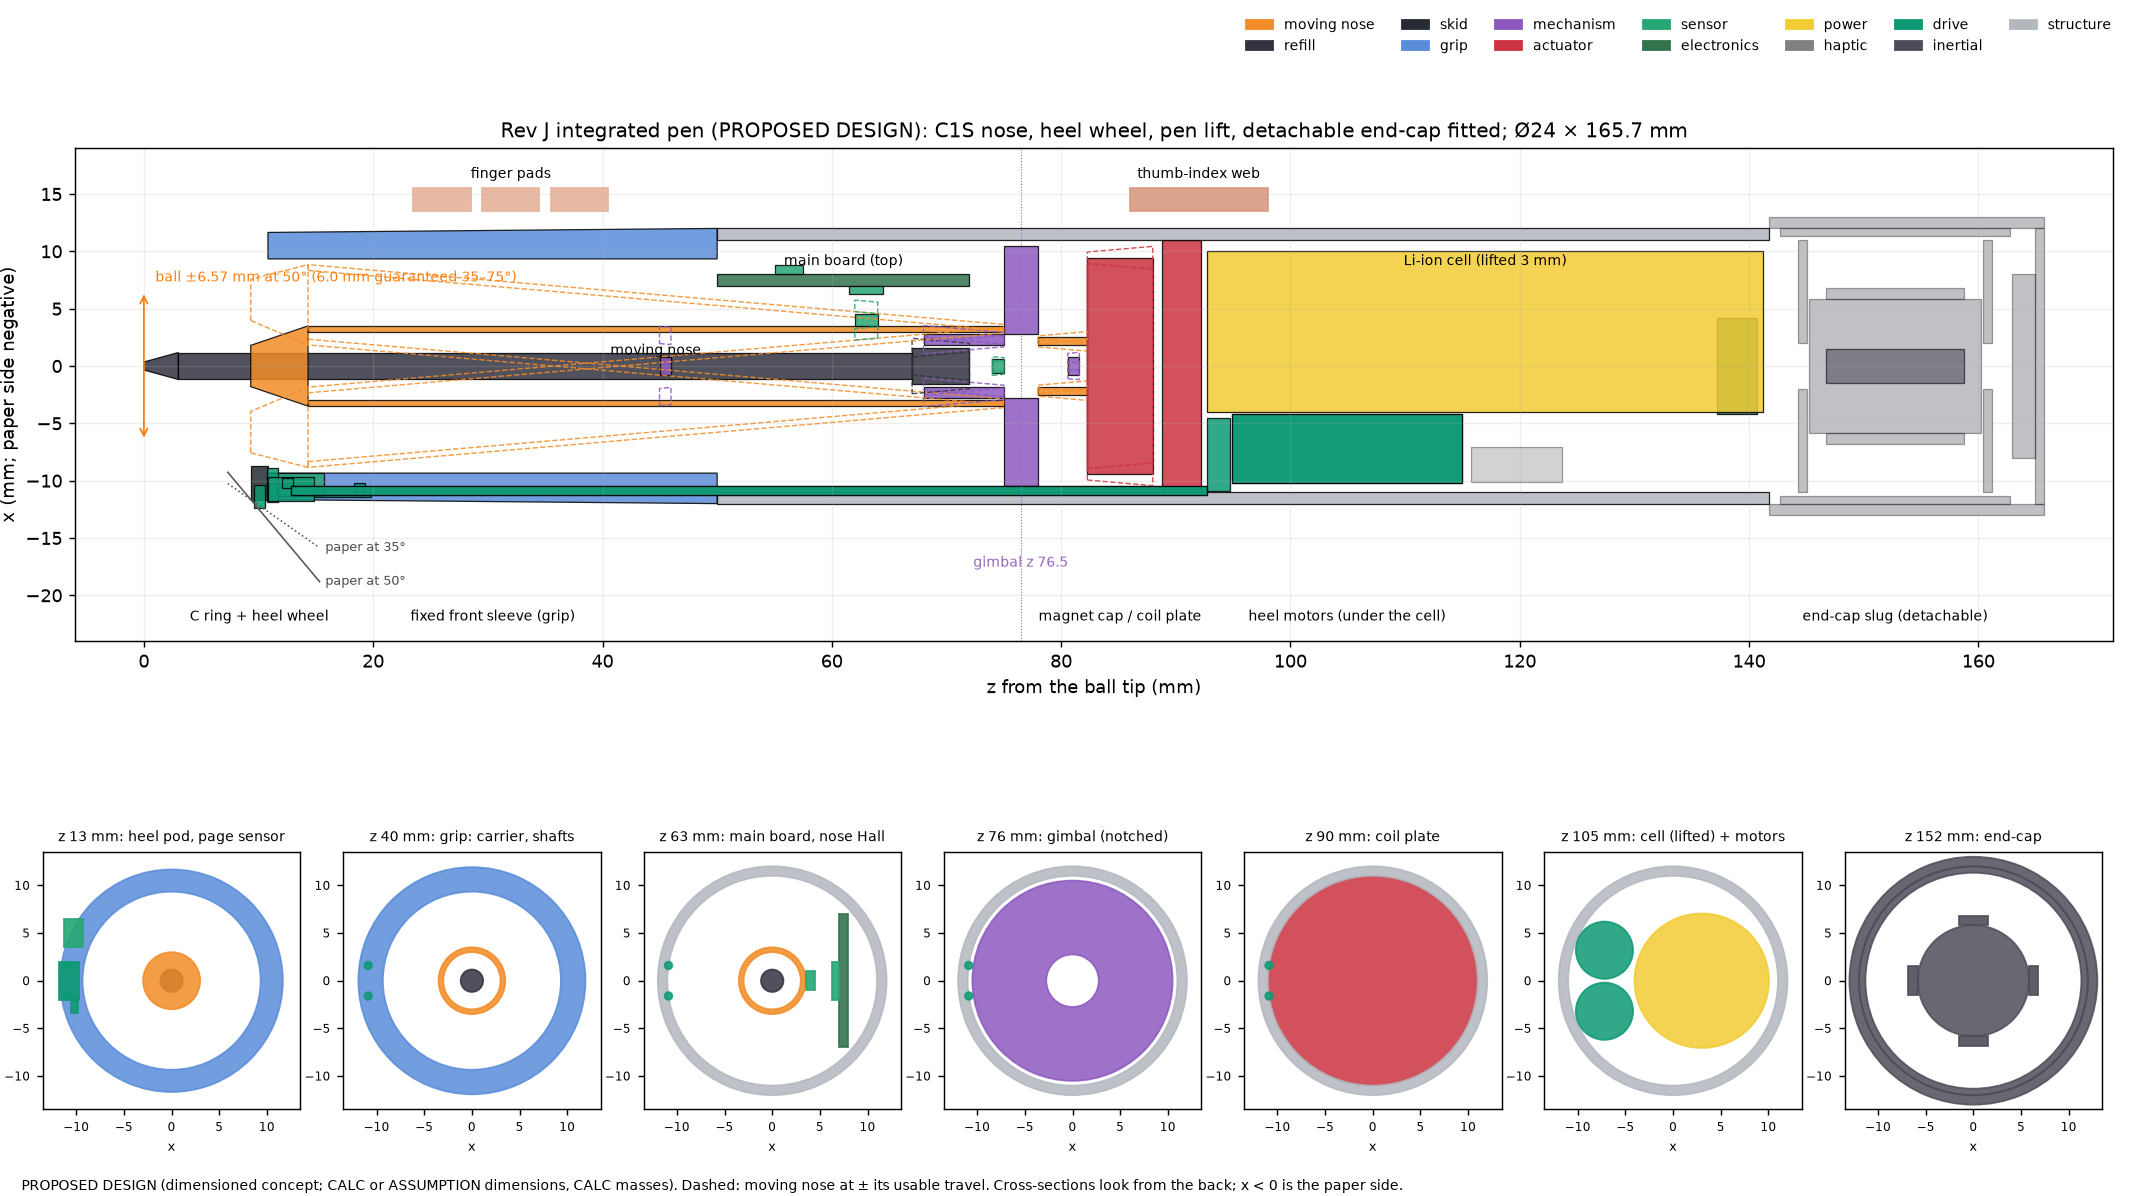

The data file committed next to this chart (first rows):
id, label, group, shape, z0_mm, z1_mm, d0_mm, d1_mm, d_in_mm, size_mm, offset_mm, moves_with, optional, mass_g, part, ledger
ball, Ball tip, refill, cone, 0.0, 3.0, 0.7, 2.35, , , , nose, False, , ISO 12757-2 D1 mini refill (metal body p…, DEC-004
refill, Ink refill (D1 mini), refill, cylinder, 3.0, 67.0, 2.35, 2.35, , , , nose, False, 0.84, ISO 12757-2 D1 mini refill, DEC-004
refill_holder, Refill holder (tendon end), refill, cylinder, 67.0, 72.0, 3.2, 3.2, , , , nose, False, 0.5, custom (PEEK holder, socket for the D1 r…, PAT-41
carrier_nozzle, Nose nozzle (unscrews to change the refi…, moving_nose, cone, 9.32, 14.32, 3.6, 7.0, , , , nose, False, 0.4, custom (PEEK), AMF-24
carrier, Moving nose (refill carrier), moving_nose, tube, 14.32, 74.98, 7.0, 7.0, 6.0, , , nose, False, 2.74, custom (Ti-6Al-4V tube 7/6 mm), AMF-21
front_pulley, Front tendon pulley, mechanism, cylinder, 44.97, 45.97, 1.5, 1.5, , , , nose, False, 0.02, custom (PTFE pulley d 1.5 mm on a 0.3 mm…, 
pen_lift, Pen lift and ink-force drum, mechanism, tube, 68.0, 75.0, 5.6, 5.6, 3.6, , , nose, False, 2.0, custom (drum, 301 FH spiral spring 38 um…, PAT-41; AMF-20
slide_sensor, Refill-slide sensor (drum angle), sensor, box, 74.0, 75.0, , , , [1.2, 1.2, 1.0], [0.0, 2.2], nose, False, 0.05, TMAG5273-class 3-D Hall (WSON) + d 1 mm …, OPT-45; AMF-72
arm, Short rear arm, moving_nose, tube, 77.98, 82.28, 5.0, 5.0, 3.6, , , nose, False, 0.11, custom (aluminium 6061 tube 5/3.6 mm), 
rear_pulley, Rear tendon pulley, mechanism, cylinder, 80.58, 81.58, 1.5, 1.5, , , , nose, False, 0.02, custom (PTFE pulley d 1.5 mm), 
position_magnet, Nose position magnet, sensor, box, 62.0, 64.0, , , , [1.0, 2.0, 2.0], [4.0, 0.0], nose, False, 0.03, NdFeB N52 2 x 2 x 1 mm, magnetised along…, AMF-139
magnet_cap, Magnet cap (2 x 2 checkerboard, spherica…, actuator, cylinder, 82.28, 87.99, 18.89, 18.89, , , , nose, False, 9.75, NdFeB N52 segments 6.3 x 6.3 x 3.3 mm on…, AMF-139; AMF-140
coil_plate, Two-layer spherical coil plate and back …, actuator, cylinder, 88.76, 92.22, 22.0, 22.0, , , , handle, False, 8.71, custom (bonded 0.20 mm wire coils on a f…, AMF-29; AMF-30; AMF-140
gimbal, Flexure gimbal (2-axis), mechanism, tube, 74.98, 77.98, 21.0, 21.0, 5.5, , , handle, False, 2.0, custom (301 FH 0.050 mm strips, laser cu…, AMF-20
skid_ring, Skid ring (C-shaped heel) with the wheel…, skid, tube, 9.32, 10.82, 23.3, 23.3, 17.36, , , handle, False, 0.27, custom (PTFE-coated POM; contact radius …, DEC-034
front_sleeve, Front sleeve (fixed grip), grip, tube, 10.82, 50.0, 23.3, 24.0, 18.68, , , handle, False, 7.77, PEEK core + TPE overmould, AMF-24
shell, Handle shell, structure, tube, 50.0, 141.7, 24.0, 24.0, 22.0, , , handle, False, 8.62, PEEK or glass-filled nylon, 1 mm wall, AMF-24
main_board, Main board (along the top), electronics, box, 50.0, 72.0, , , , [1.0, 14.0, 22.0], [7.5, 0.0], handle, False, 5.5, nRF54L15 + 2 x DRV8214 + 2 x DRV8311-cla…, AMF-44; AMF-37; OPT-37; OPT-46
imu, Motion sensor (IMU), sensor, box, 55.0, 57.5, , , , [0.83, 3.0, 2.5], [8.42, 0.0], handle, False, , ST LSM6DSV16X, OPT-37
nose_hall, Nose position sensors (two linear Halls), sensor, box, 61.5, 64.5, , , , [0.7, 4.0, 3.0], [6.65, 0.0], handle, False, , 2 x TI DRV5055-A4 (+-169 mT), SOT-23, OPT-46
page_sensor, Page sensor (folded optics beside the he…, sensor, box, 10.72, 15.72, , , , [2.0, 3.0, 5.0], [-10.3, 5.0], handle, False, 1.0, optical-flow die (PMW3360 class performa…, OPT-54; AMF-109
usb, USB-C port and button, electronics, box, 137.2, 140.7, , , , [8.4, 2.6, 3.5], [0.0, 9.0], handle, False, 0.5, USB-C receptacle (mid-mount), 
battery, Rechargeable cell (lifted 3 mm), power, cylinder, 92.72, 141.2, 14.1, 14.1, , , [3.0, 0.0], handle, False, 20.0, EEMB LIR14500, AMF-80
lra, Vibration cue motor, haptic, box, 115.7, 123.7, , , , [3.0, 8.0, 8.0], [-8.6, 0.0], handle, True, 1.0, coin LRA 8 mm, AMF-45
drive_wheel, Heel wheel with O-ring tyre, drive, cylinder, 9.58, 10.58, 2.0, 2.0, , , [-11.36, 0.0], drive, False, 0.01, custom brass hub + NBR O-ring 0.6 mm cor…, AMF-111; AMF-112
drive_fork, Steering fork and crown, drive, cylinder, 10.73, 11.73, 3.0, 3.0, , , [-10.39, 0.0], drive, False, 0.08, custom (hardened steel fork, brass crown…, 
drive_pod, Heel pod (sprung), drive, box, 10.82, 14.82, , , , [2.1, 4.0, 4.0], [-10.75, 0.0], drive, False, 0.07, custom (PEEK housing, jewel bearings), 
drive_spring, Preload flexure, drive, box, 14.82, 19.82, , , , [0.3, 2.0, 5.0], [-11.3, 0.0], handle, False, 0.01, custom (17-7PH leaf 0.1 mm), AMF-20
drive_load_sensor, Wheel-load sensor, drive, box, 18.32, 19.32, , , , [0.8, 1.5, 1.0], [-10.6, 0.0], handle, False, 0.02, DRV5055 class + 1 mm magnet, OPT-46; AMF-72
drive_steer_sensor, Steering-angle sensor, drive, box, 12.02, 13.02, , , , [0.8, 1.5, 1.0], [-10.2, -2.6], drive, False, 0.02, TMAG5273 class + d 1 mm magnet, OPT-45
drive_shaft_drive, Drive shaft, drive, cylinder, 12.82, 92.72, 0.8, 0.8, , , [-10.88, 1.6], drive, False, 0.37, custom (austenitic stainless shaft d 0.8…, 
drive_shaft_steering, Steering shaft, drive, cylinder, 12.82, 92.72, 0.8, 0.8, , , [-10.88, -1.6], drive, False, 0.37, custom (austenitic stainless shaft d 0.8…, 
drive_transfer, Transfer gears, drive, box, 92.72, 94.72, , , , [6.4, 10.0, 2.0], [-7.7, 0.0], handle, False, 0.25, module 0.1 brass gears, idler about d 3 …, 
drive_motor, Wheel drive motor, drive, cylinder, 94.92, 114.9, 6.0, 6.0, , , [-7.2, 3.2], handle, False, 2.5, Faulhaber 0620 B brushless DC, 6 x 20 mm, AMF-100
steer_motor, Steering motor, drive, cylinder, 94.92, 114.9, 6.0, 6.0, , , [-7.2, -3.2], handle, False, 2.5, Faulhaber 0620 B brushless DC, 6 x 20 mm, AMF-100
ec_shell, End-cap shell, inertial, tube, 141.7, 165.7, 26.0, 26.0, 24.0, , [0.0, 0.0], handle, True, 2.45, PEEK tube, 1 mm wall, AMF-24
ec_end_wall, End-cap rear wall, inertial, cylinder, 164.9, 165.7, 24.0, 24.0, , , [0.0, 0.0], handle, True, 0.47, PEEK disc 0.8 mm, AMF-24
ec_board, End-cap driver board, inertial, box, 162.9, 164.9, , , , [16.0, 16.0, 2.0], [0.0, 0.0], handle, True, 1.5, PCB with coil drivers (ASSUMPTION), AMF-37
ec_slug, Tungsten reaction mass, inertial, cylinder, 145.2, 160.2, 11.65, 11.65, , , [0.0, 0.0], inertial_mass, True, 28.74, tungsten heavy alloy, non-magnetic grade…, AMF-49/AMF-125
ec_flexure_front, Flexure plate (front), inertial, tube, 144.2, 145, 22.05, 22.05, 4.0, , [0.0, 0.0], handle, True, 2.937, 17-7PH or 301 spring steel, laser cut (A…, AMF-20
ec_flexure_rear, Flexure plate (rear), inertial, tube, 160.4, 161.2, 22.05, 22.05, 4.0, , [0.0, 0.0], handle, True, 2.937, 17-7PH or 301 spring steel, laser cut (A…, AMF-20
ec_magnet_x+, Slug magnet, inertial, box, 146.7, 158.7, , , , [1.0, 3.0, 12.0], [6.32, 0.0], inertial_mass, True, 0.412, NdFeB N45 tile 1 mm thick, AMF-28
ec_magnet_x-, Slug magnet, inertial, box, 146.7, 158.7, , , , [1.0, 3.0, 12.0], [-6.32, 0.0], inertial_mass, True, 0.412, NdFeB N45 tile 1 mm thick, AMF-28
ec_magnet_y+, Slug magnet, inertial, box, 146.7, 158.7, , , , [3.0, 1.0, 12.0], [0.0, 6.32], inertial_mass, True, 0.412, NdFeB N45 tile 1 mm thick, AMF-28
ec_magnet_y-, Slug magnet, inertial, box, 146.7, 158.7, , , , [3.0, 1.0, 12.0], [0.0, -6.32], inertial_mass, True, 0.412, NdFeB N45 tile 1 mm thick, AMF-28
ec_coils, Drive coils (4, arc-shaped), inertial, tube, 142.7, 162.7, 24.0, 24.0, 22.65, , [0.0, 0.0], handle, True, 2.641, self-bonding magnet wire, IEC class 155,…, AMF-29/AMF-30
